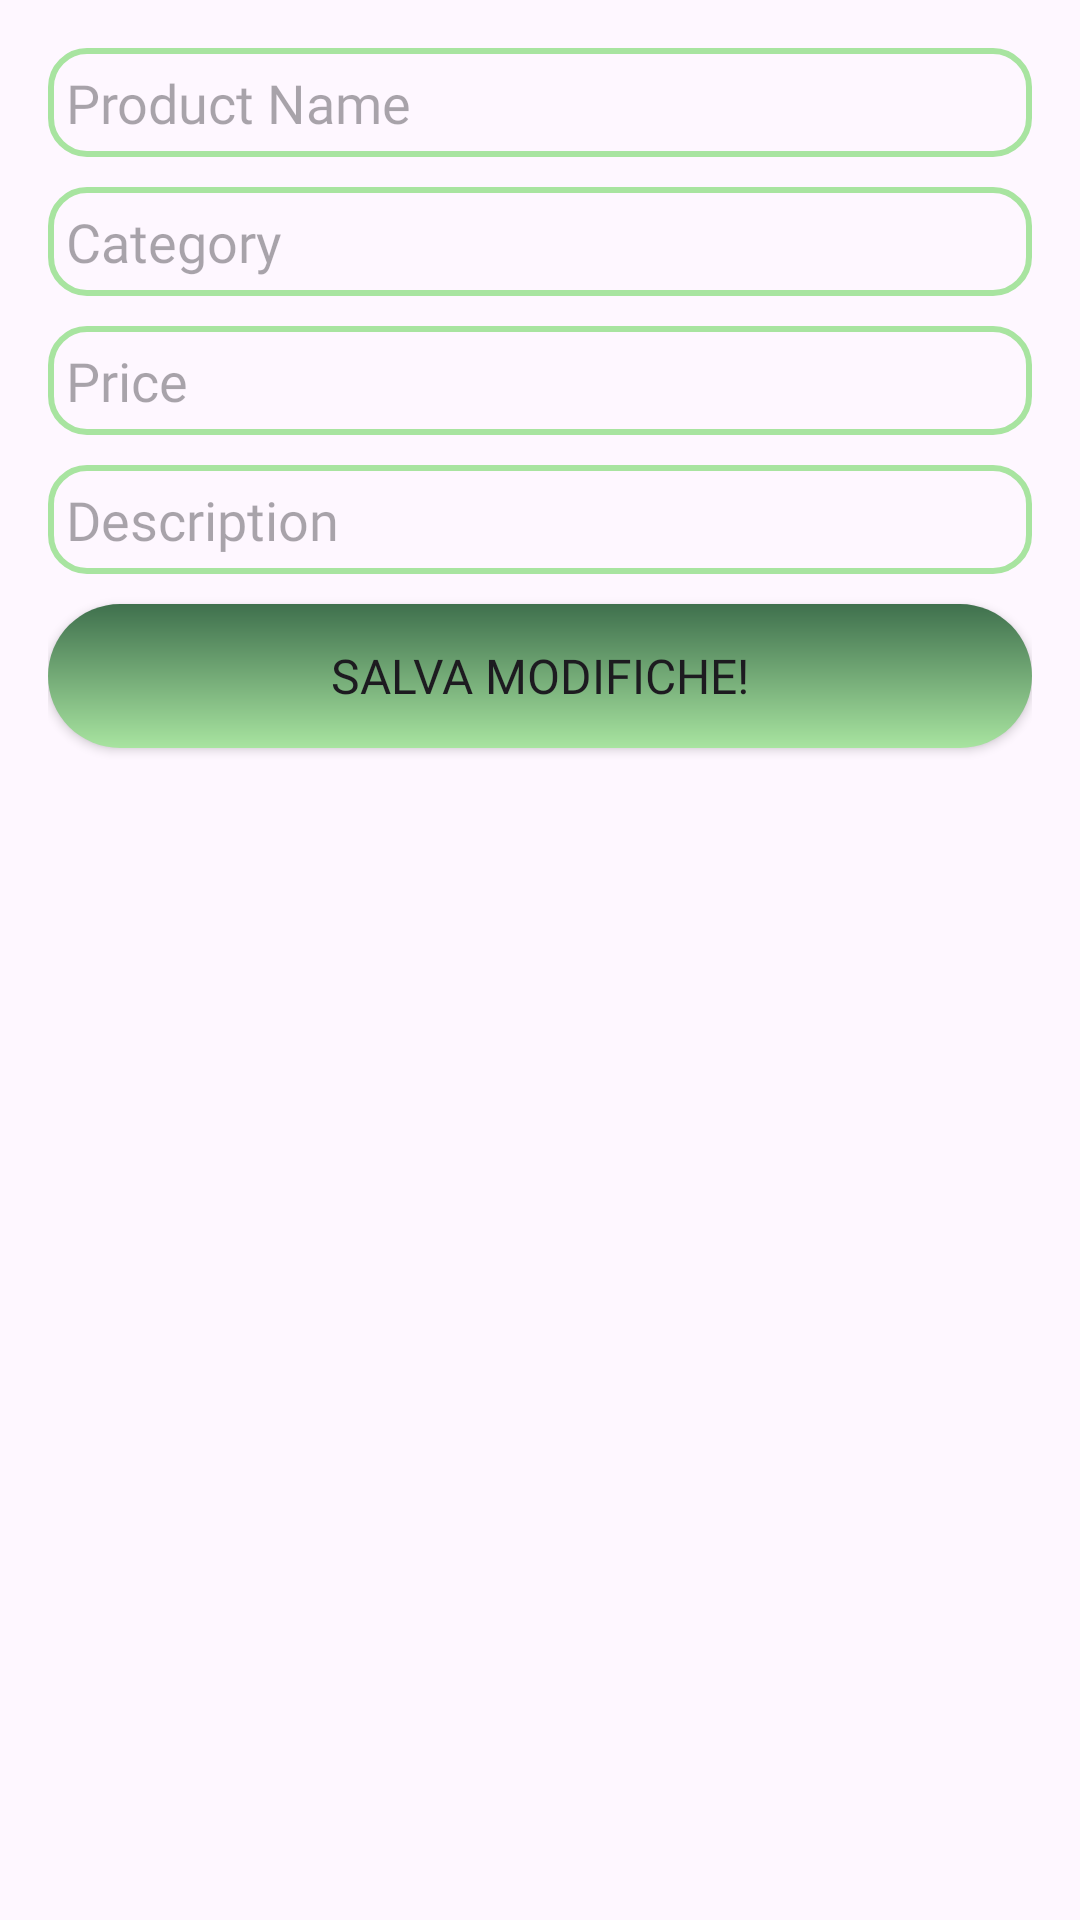

The Android layout XML behind this screen, and the referenced resources:
<!-- AndroidManifest.xml: application theme Theme.EcoFood -->
<!-- res/layout/dialog_item_page.xml -->
<?xml version="1.0" encoding="utf-8"?>
<LinearLayout xmlns:android="http://schemas.android.com/apk/res/android"
    android:layout_width="match_parent"
    android:layout_height="wrap_content"
    xmlns:app="http://schemas.android.com/apk/res-auto"
    android:orientation="vertical"
    android:layout_gravity="center"
    android:padding="16dp"
    android:id="@+id/seller_edit_product_modal">
    <EditText
        android:id="@+id/edit_product_name"
        android:layout_width="match_parent"
        android:layout_height="wrap_content"
        android:fontFamily="@font/alexandria_light"
        android:hint="Product Name"
        android:inputType="text"
        android:background="@drawable/searchbar"
        android:padding="6dp"
        android:layout_marginBottom="10dp"/>


    
    
    <EditText
        android:id="@+id/edit_product_category"
        android:layout_width="match_parent"
        android:layout_height="wrap_content"
        android:fontFamily="@font/alexandria_light"
        android:hint="Category"
        android:inputType="text"
        android:background="@drawable/searchbar"
        android:padding="6dp"
        android:layout_marginBottom="10dp"/>

    
    <EditText
        android:id="@+id/edit_product_price"
        android:layout_width="match_parent"
        android:layout_height="wrap_content"
        android:fontFamily="@font/alexandria_light"
        android:hint="Price"
        android:inputType="number"
        android:background="@drawable/searchbar"
        android:padding="6dp"
        android:layout_marginBottom="10dp"/>

    <EditText
        android:id="@+id/edit_product_description"
        android:layout_width="match_parent"
        android:layout_height="wrap_content"
        android:fontFamily="@font/alexandria_light"
        android:hint="Description"
        android:inputType="text"
        android:background="@drawable/searchbar"
        android:padding="6dp"
        android:layout_marginBottom="10dp"/>

    
    <Button
        android:id="@+id/save_button"
        android:layout_width="match_parent"
        android:layout_height="wrap_content"
        android:background="@drawable/button_background"
        android:fontFamily="@font/alexandria_light"
        android:textSize="16sp"
        app:backgroundTint="@null"
        android:text="Salva Modifiche!" />
</LinearLayout>
<!-- resources referenced by this layout -->
<resources>
  <!-- drawable button_background (drawable) -->
  <?xml version="1.0" encoding="utf-8"?>
  <layer-list xmlns:android="http://schemas.android.com/apk/res/android">
      <item>
          <shape android:shape="rectangle">
              <gradient android:startColor="@color/custom_green_one"
                        android:endColor="@color/custom_green_two"
                        android:angle="270"/>
  
              <corners android:radius="30dp"/>
          </shape>
      </item>
  </layer-list>
  <!-- drawable searchbar (drawable) -->
  <?xml version="1.0" encoding="utf-8"?>
  <shape xmlns:android="http://schemas.android.com/apk/res/android">
      <solid android:color="@android:color/transparent" />
  
      <stroke
          android:width="2dp"
          android:color="@color/custom_green_two" />
  
      <corners android:radius="12dp" />
  </shape>
  <style name="Theme.EcoFood" parent="Base.Theme.EcoFood" />
  <color name="custom_green_one">#3F704D</color>
  <color name="custom_green_two">#A8E4A0</color>
  <style name="Base.Theme.EcoFood" parent="Theme.Material3.DayNight.NoActionBar">
          
          
      </style>
</resources>
